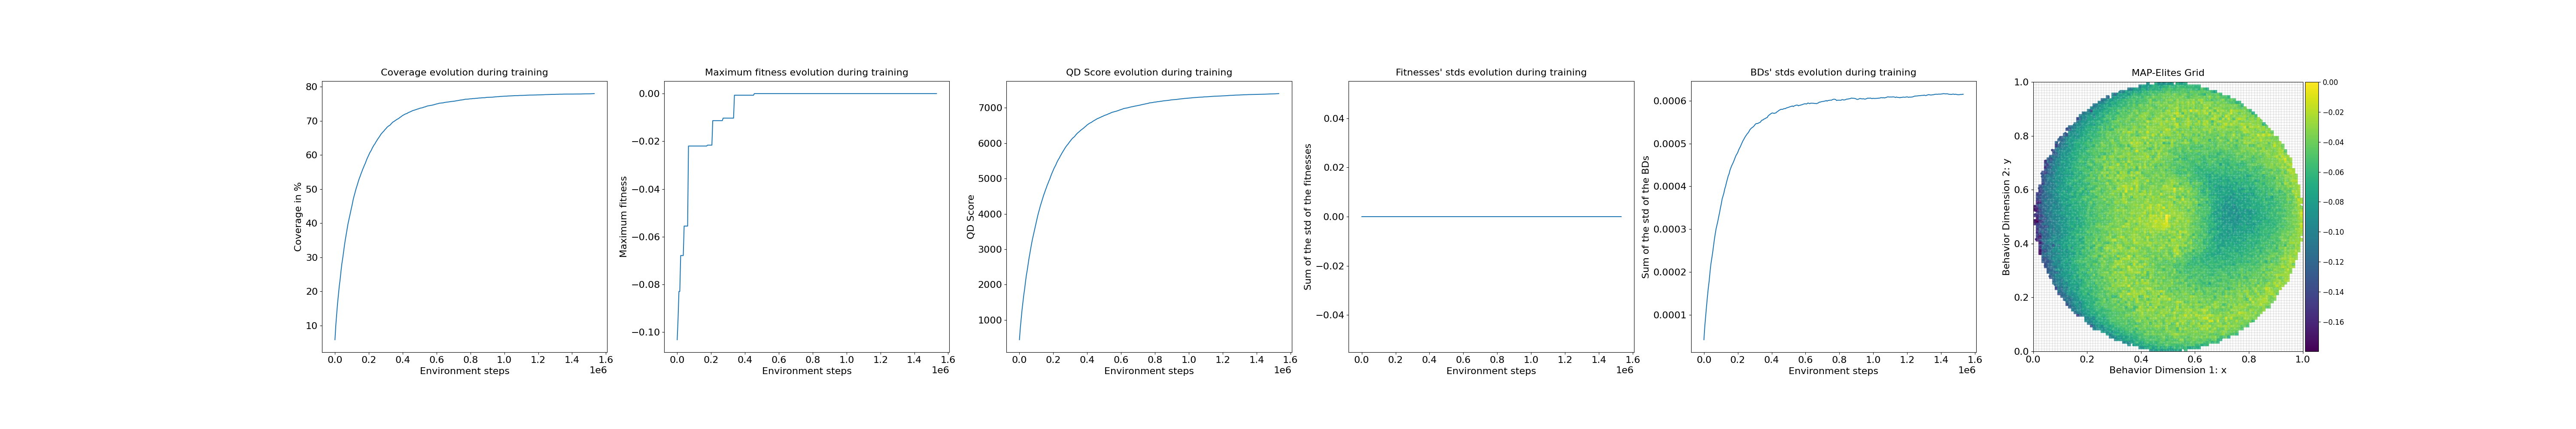

The data file committed next to this chart (first rows):
loop, iteration, qd_score, max_fitness, coverage, std_fitness, std_bd, time
1, 1, 441, -0.1032, 5.85, 0.0, 4.175678e-05, 1.682
2, 11, 773.6, -0.09433, 10.12, 0.0, 7.293746e-05, 0.5415
3, 21, 1035, -0.08294, 13.41, 0.0, 9.642169e-05, 0.54
4, 31, 1287, -0.08294, 16.51, 0.0, 0.0001196, 0.5414
5, 41, 1502, -0.06789, 19.12, 0.0, 0.0001416, 0.5557
6, 51, 1708, -0.06789, 21.6, 0.0, 0.0001616, 0.5605
7, 61, 1879, -0.06789, 23.6, 0.0, 0.000178, 0.5651
8, 71, 2085, -0.06789, 26.06, 0.0, 0.0001993, 0.5428
9, 81, 2266, -0.05553, 28.18, 0.0, 0.0002178, 0.5442
10, 91, 2410, -0.05553, 29.83, 0.0, 0.0002309, 0.5427
11, 101, 2572, -0.05553, 31.7, 0.0, 0.0002442, 0.5481
12, 111, 2737, -0.05553, 33.61, 0.0, 0.0002594, 0.5642
13, 121, 2882, -0.05553, 35.25, 0.0, 0.0002751, 0.5765
14, 131, 3019, -0.02198, 36.78, 0.0, 0.0002882, 0.5509
15, 141, 3158, -0.02198, 38.36, 0.0, 0.0003005, 0.5413
16, 151, 3284, -0.02198, 39.78, 0.0, 0.0003093, 0.5426
17, 161, 3392, -0.02198, 40.96, 0.0, 0.0003182, 0.5673
18, 171, 3506, -0.02198, 42.19, 0.0, 0.0003286, 0.5561
19, 181, 3615, -0.02198, 43.38, 0.0, 0.0003381, 0.5493
20, 191, 3715, -0.02198, 44.47, 0.0, 0.0003492, 0.558
21, 201, 3821, -0.02198, 45.6, 0.0, 0.0003589, 0.5431
22, 211, 3940, -0.02198, 46.92, 0.0, 0.0003704, 0.5439
23, 221, 4036, -0.02198, 47.93, 0.0, 0.0003774, 0.5461
24, 231, 4124, -0.02198, 48.84, 0.0, 0.0003841, 0.5621
25, 241, 4218, -0.02198, 49.83, 0.0, 0.0003938, 0.5577
26, 251, 4297, -0.02198, 50.64, 0.0, 0.0004004, 0.5886
27, 261, 4377, -0.02198, 51.46, 0.0, 0.0004089, 0.543
28, 271, 4459, -0.02198, 52.31, 0.0, 0.0004165, 0.5435
29, 281, 4536, -0.02198, 53.09, 0.0, 0.0004241, 0.5464
30, 291, 4601, -0.02198, 53.73, 0.0, 0.0004289, 0.5917
31, 301, 4675, -0.02198, 54.47, 0.0, 0.0004374, 0.5867
32, 311, 4739, -0.02198, 55.11, 0.0, 0.0004426, 0.544
33, 321, 4810, -0.02198, 55.82, 0.0, 0.0004481, 0.5511
34, 331, 4868, -0.02198, 56.39, 0.0, 0.0004521, 0.543
35, 341, 4933, -0.02198, 57.04, 0.0, 0.0004566, 0.5412
36, 351, 4988, -0.02161, 57.56, 0.0, 0.0004616, 0.5408
37, 361, 5059, -0.02161, 58.27, 0.0, 0.0004671, 0.5571
38, 371, 5123, -0.02161, 58.92, 0.0, 0.000472, 0.5584
39, 381, 5180, -0.02161, 59.48, 0.0, 0.0004754, 0.5584
40, 391, 5234, -0.02161, 60, 0.0, 0.0004792, 0.5512
41, 401, 5296, -0.02161, 60.59, 0.0, 0.0004845, 0.5516
42, 411, 5343, -0.01134, 61.01, 0.0, 0.0004889, 0.5552
43, 421, 5388, -0.01134, 61.44, 0.0, 0.0004924, 0.5646
44, 431, 5449, -0.01134, 62.03, 0.0, 0.0004974, 0.5519
45, 441, 5496, -0.01134, 62.47, 0.0, 0.0005017, 0.5686
46, 451, 5544, -0.01134, 62.92, 0.0, 0.0005063, 0.5486
47, 461, 5581, -0.01134, 63.24, 0.0, 0.0005097, 0.5485
48, 471, 5633, -0.01134, 63.74, 0.0, 0.0005135, 0.5699
49, 481, 5674, -0.01134, 64.11, 0.0, 0.000517, 0.5633
50, 491, 5719, -0.01134, 64.54, 0.0, 0.0005198, 0.5525
51, 501, 5759, -0.01134, 64.92, 0.0, 0.0005228, 0.5494
52, 511, 5797, -0.01134, 65.27, 0.0, 0.0005249, 0.5482
53, 521, 5840, -0.01134, 65.68, 0.0, 0.0005282, 0.5492
54, 531, 5881, -0.01029, 66.07, 0.0, 0.000532, 0.556
55, 541, 5913, -0.01029, 66.37, 0.0, 0.0005344, 0.5597
56, 551, 5947, -0.01029, 66.68, 0.0, 0.0005364, 0.551
57, 561, 5975, -0.01029, 66.91, 0.0, 0.0005376, 0.5651
58, 571, 6010, -0.01029, 67.24, 0.0, 0.0005395, 0.5535
59, 581, 6045, -0.01029, 67.55, 0.0, 0.0005414, 0.5453
60, 591, 6071, -0.01029, 67.78, 0.0, 0.0005444, 0.5534
... 240 more rows
